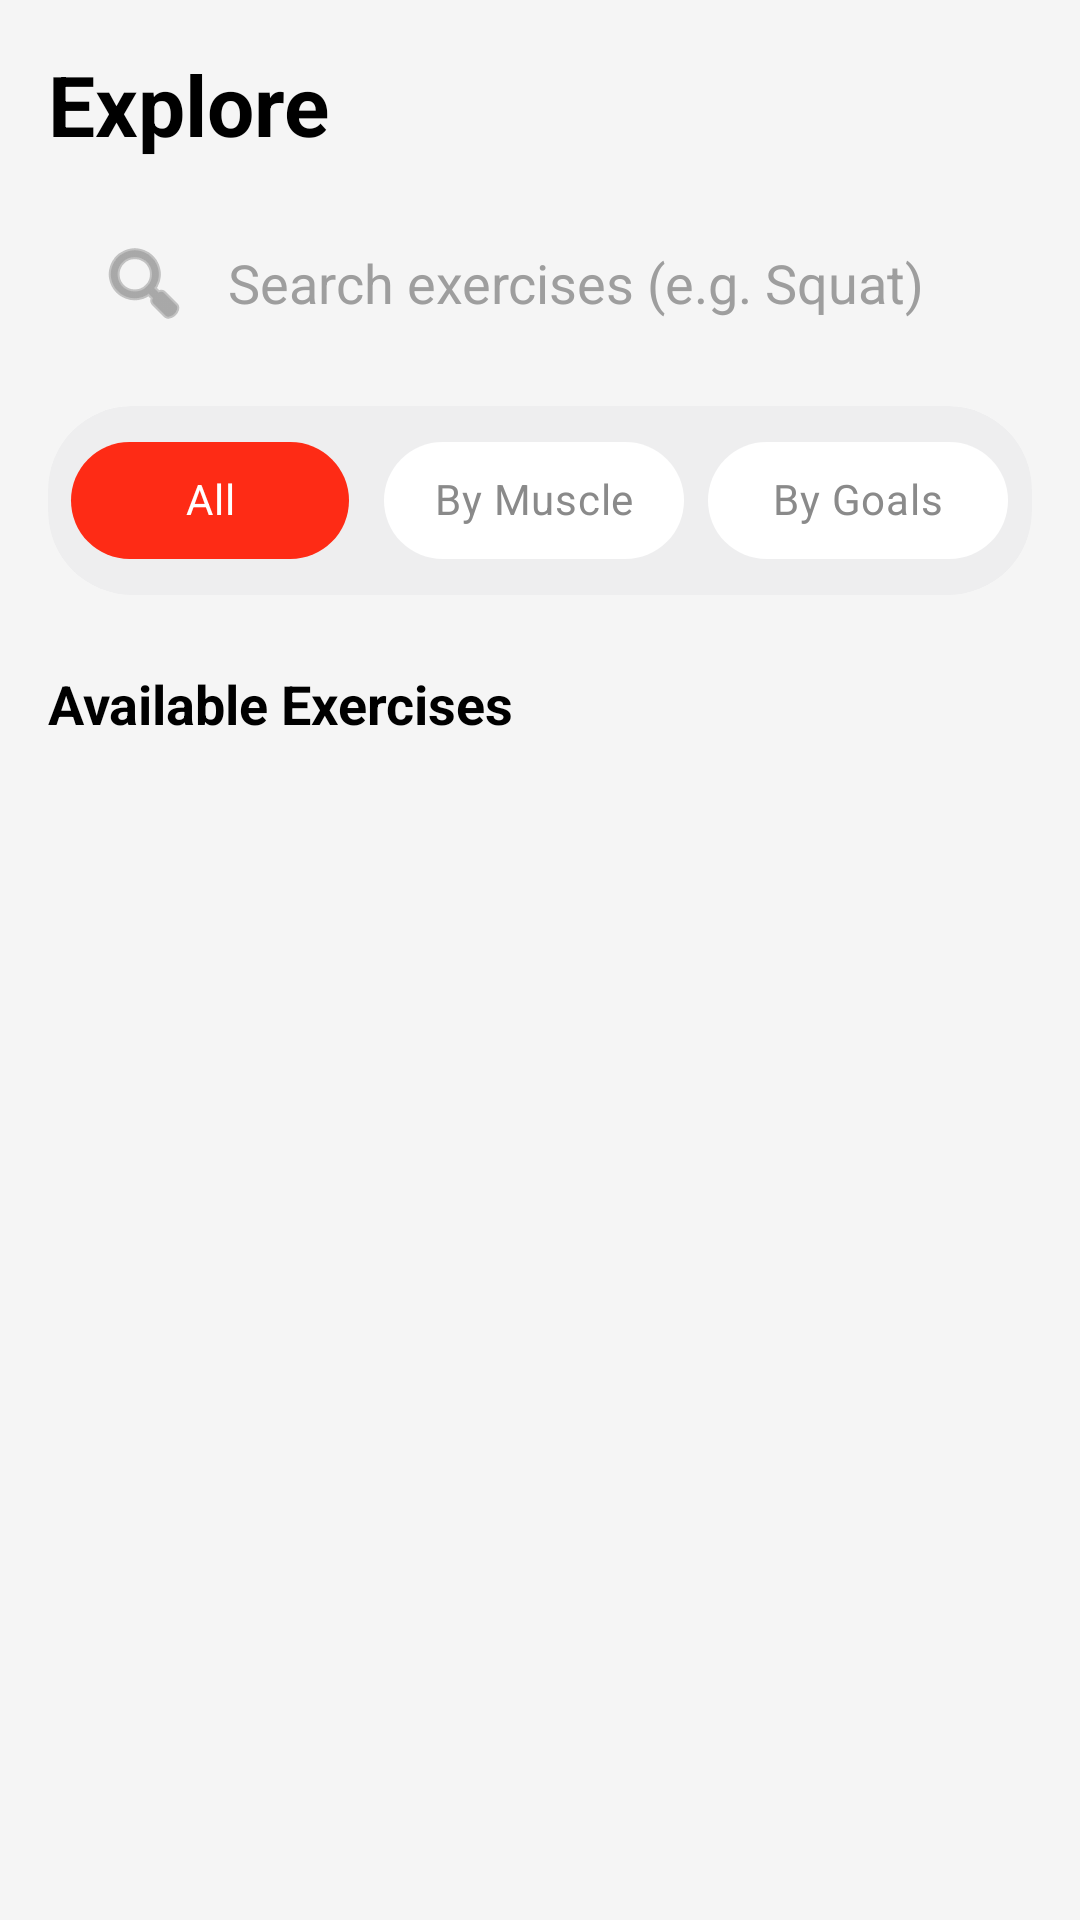

This screen was rendered from an Android layout file. Write that file and the resources it references.
<!-- AndroidManifest.xml: application theme Theme.PathfitX -->
<!-- res/layout/fragment_workout.xml -->
<?xml version="1.0" encoding="utf-8"?>
<androidx.constraintlayout.widget.ConstraintLayout
    xmlns:android="http://schemas.android.com/apk/res/android"
    xmlns:app="http://schemas.android.com/apk/res-auto"
    xmlns:tools="http://schemas.android.com/tools"
    android:layout_width="match_parent"
    android:layout_height="match_parent"
    android:background="#F5F5F5"
    android:paddingStart="16dp"
    android:paddingEnd="16dp">

    
    <TextView
        android:id="@+id/tv_header"
        android:layout_width="wrap_content"
        android:layout_height="wrap_content"
        android:text="Explore"
        android:textSize="28sp"
        android:textStyle="bold"
        android:textColor="@color/black"
        app:layout_constraintStart_toStartOf="parent"
        app:layout_constraintTop_toTopOf="parent"
        android:layout_marginTop="16dp"/>

    
    <EditText
        android:id="@+id/et_search"
        android:layout_width="match_parent"
        android:layout_height="50dp"
        android:layout_marginTop="16dp"
        android:background="@drawable/bg_search_bar"
        android:hint="Search exercises (e.g. Squat)"
        android:paddingStart="16dp"
        android:paddingEnd="16dp"
        android:drawableStart="@android:drawable/ic_menu_search"
        android:drawablePadding="12dp"
        android:drawableTint="#757575"
        android:textColor="@color/black"
        android:textColorHint="#9E9E9E"
        app:layout_constraintTop_toBottomOf="@id/tv_header"/>

    
    <com.google.android.material.card.MaterialCardView
        android:id="@+id/scroll_chips_primary"
        android:layout_width="0dp"
        android:layout_height="wrap_content"
        android:layout_marginTop="16dp"
        app:cardBackgroundColor="#eeeeef"
        app:cardCornerRadius="28dp"
        app:cardElevation="0dp"
        app:strokeWidth="0dp"
        app:layout_constraintTop_toBottomOf="@id/et_search"
        app:layout_constraintStart_toStartOf="parent"
        app:layout_constraintEnd_toEndOf="parent">

        <LinearLayout
            android:id="@+id/chipGroupCategory"
            android:layout_width="match_parent"
            android:layout_height="wrap_content"
            android:orientation="horizontal"
            android:weightSum="3"
            android:padding="4dp">

            <com.google.android.material.chip.Chip
                android:id="@+id/chip_all"
                style="@style/Widget.MaterialComponents.Chip.Choice"
                android:layout_width="0dp"
                android:layout_height="55dp"
                android:layout_weight="1"
                android:checked="true"
                android:text="All"
                android:textAlignment="center"
                android:textColor="@drawable/selector_chip_text"
                app:chipBackgroundColor="@drawable/selector_chip_bg"
                app:chipCornerRadius="28dp"
                app:chipStrokeWidth="0dp" />

            <com.google.android.material.chip.Chip
                android:id="@+id/chip_muscle"
                style="@style/Widget.MaterialComponents.Chip.Choice"
                android:layout_width="0dp"
                android:layout_height="55dp"
                android:layout_weight="1"
                android:text="By Muscle"
                android:textAlignment="center"
                android:textColor="@drawable/selector_chip_text"
                app:chipBackgroundColor="@drawable/selector_chip_bg"
                app:chipCornerRadius="28dp"
                app:chipStrokeWidth="0dp"
                android:layout_marginStart="8dp"
                android:layout_marginEnd="8dp"/>

            <com.google.android.material.chip.Chip
                android:id="@+id/chip_goals"
                style="@style/Widget.MaterialComponents.Chip.Choice"
                android:layout_width="0dp"
                android:layout_height="55dp"
                android:layout_weight="1"
                android:text="By Goals"
                android:textAlignment="center"
                android:textColor="@drawable/selector_chip_text"
                app:chipBackgroundColor="@drawable/selector_chip_bg"
                app:chipCornerRadius="28dp"
                app:chipStrokeWidth="0dp"
                android:layout_marginEnd="4dp"/>

        </LinearLayout>
    </com.google.android.material.card.MaterialCardView>

    
    <HorizontalScrollView
        android:id="@+id/scroll_chips_secondary"
        android:layout_width="match_parent"
        android:layout_height="wrap_content"
        android:layout_marginTop="8dp"
        android:visibility="gone"
        tools:visibility="visible"
        android:scrollbars="none"
        app:layout_constraintTop_toBottomOf="@id/scroll_chips_primary">

        <com.google.android.material.chip.ChipGroup
            android:id="@+id/chipGroupFilters"
            android:layout_width="wrap_content"
            android:layout_height="wrap_content"
            app:singleLine="true"
            app:chipSpacingHorizontal="8dp"
            app:singleSelection="true">
            
        </com.google.android.material.chip.ChipGroup>
    </HorizontalScrollView>

    
    <TextView
        android:id="@+id/tv_available"
        android:layout_width="wrap_content"
        android:layout_height="wrap_content"
        android:text="Available Exercises"
        android:textSize="18sp"
        android:textStyle="bold"
        android:textColor="@color/black"
        android:layout_marginTop="24dp"
        app:layout_constraintStart_toStartOf="parent"
        app:layout_constraintTop_toBottomOf="@id/scroll_chips_secondary"/>

    
    <androidx.recyclerview.widget.RecyclerView
        android:id="@+id/rv_explore"
        android:layout_width="match_parent"
        android:layout_height="0dp"
        android:layout_marginTop="12dp"
        android:clipToPadding="false"
        android:paddingBottom="80dp"
        app:layout_constraintTop_toBottomOf="@id/tv_available"
        app:layout_constraintBottom_toBottomOf="parent"/>

</androidx.constraintlayout.widget.ConstraintLayout>
<!-- resources referenced by this layout -->
<resources>
  <color name="black">#000000</color>
  <!-- drawable selector_chip_bg (drawable) -->
  <?xml version="1.0" encoding="utf-8"?>
  <selector xmlns:android="http://schemas.android.com/apk/res/android">
      <item android:state_checked="true" android:color="@color/prim_red"/>
      <item android:color="@android:color/white"/>
  </selector>
  <!-- drawable selector_chip_text (drawable) -->
  <?xml version="1.0" encoding="utf-8"?>
  <selector xmlns:android="http://schemas.android.com/apk/res/android">
      <item android:state_checked="true" android:color="@color/white"/>
      <item android:color="#8A8A8A"/>
  </selector>
  <style name="Theme.PathfitX" parent="Base.Theme.PathfitX" />
  <color name="prim_red">#FE2B15</color>
  <color name="white">#FFFFFF</color>
  <style name="Base.Theme.PathfitX" parent="Theme.Material3.Light.NoActionBar">
          <item name="colorPrimary">@color/prim_red</item>
      </style>
</resources>
